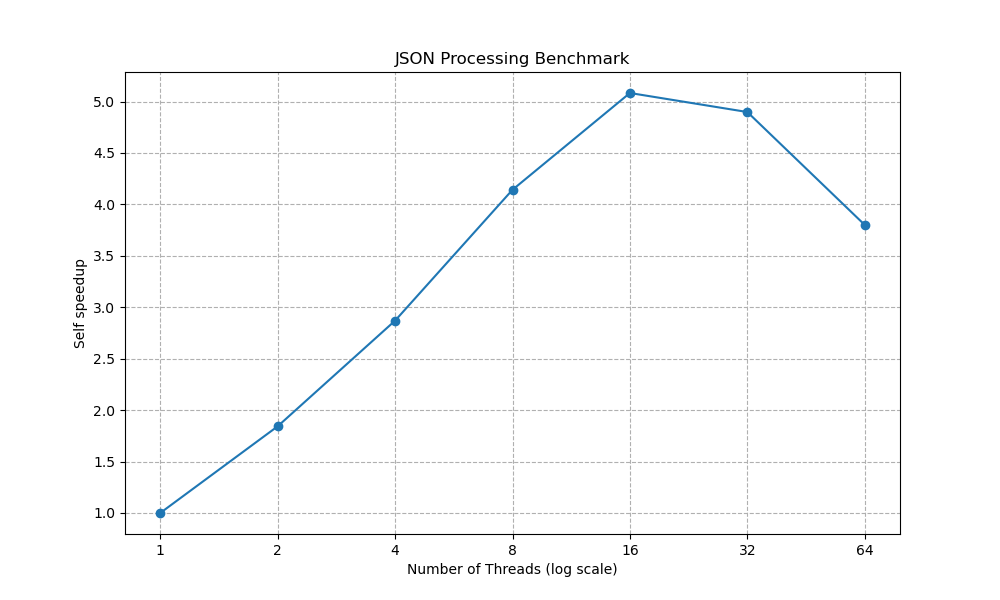

The table this chart was drawn from, first rows:
Threads, Average_Time, Average_Stage_1_Time, Average_Stage_2_Time, Average_Stage_1+2_Time
1, 0.03157, 0.02558, 0.003145, 0.02873
2, 0.01713, 0.01261, 0.001542, 0.01415
4, 0.011, 0.006956, 0.001068, 0.008024
8, 0.007621, 0.003851, 0.0007959, 0.004647
16, 0.00621, 0.002456, 0.0007928, 0.003249
32, 0.006445, 0.001914, 0.0008417, 0.002755
64, 0.008307, 0.002744, 0.001096, 0.003841
